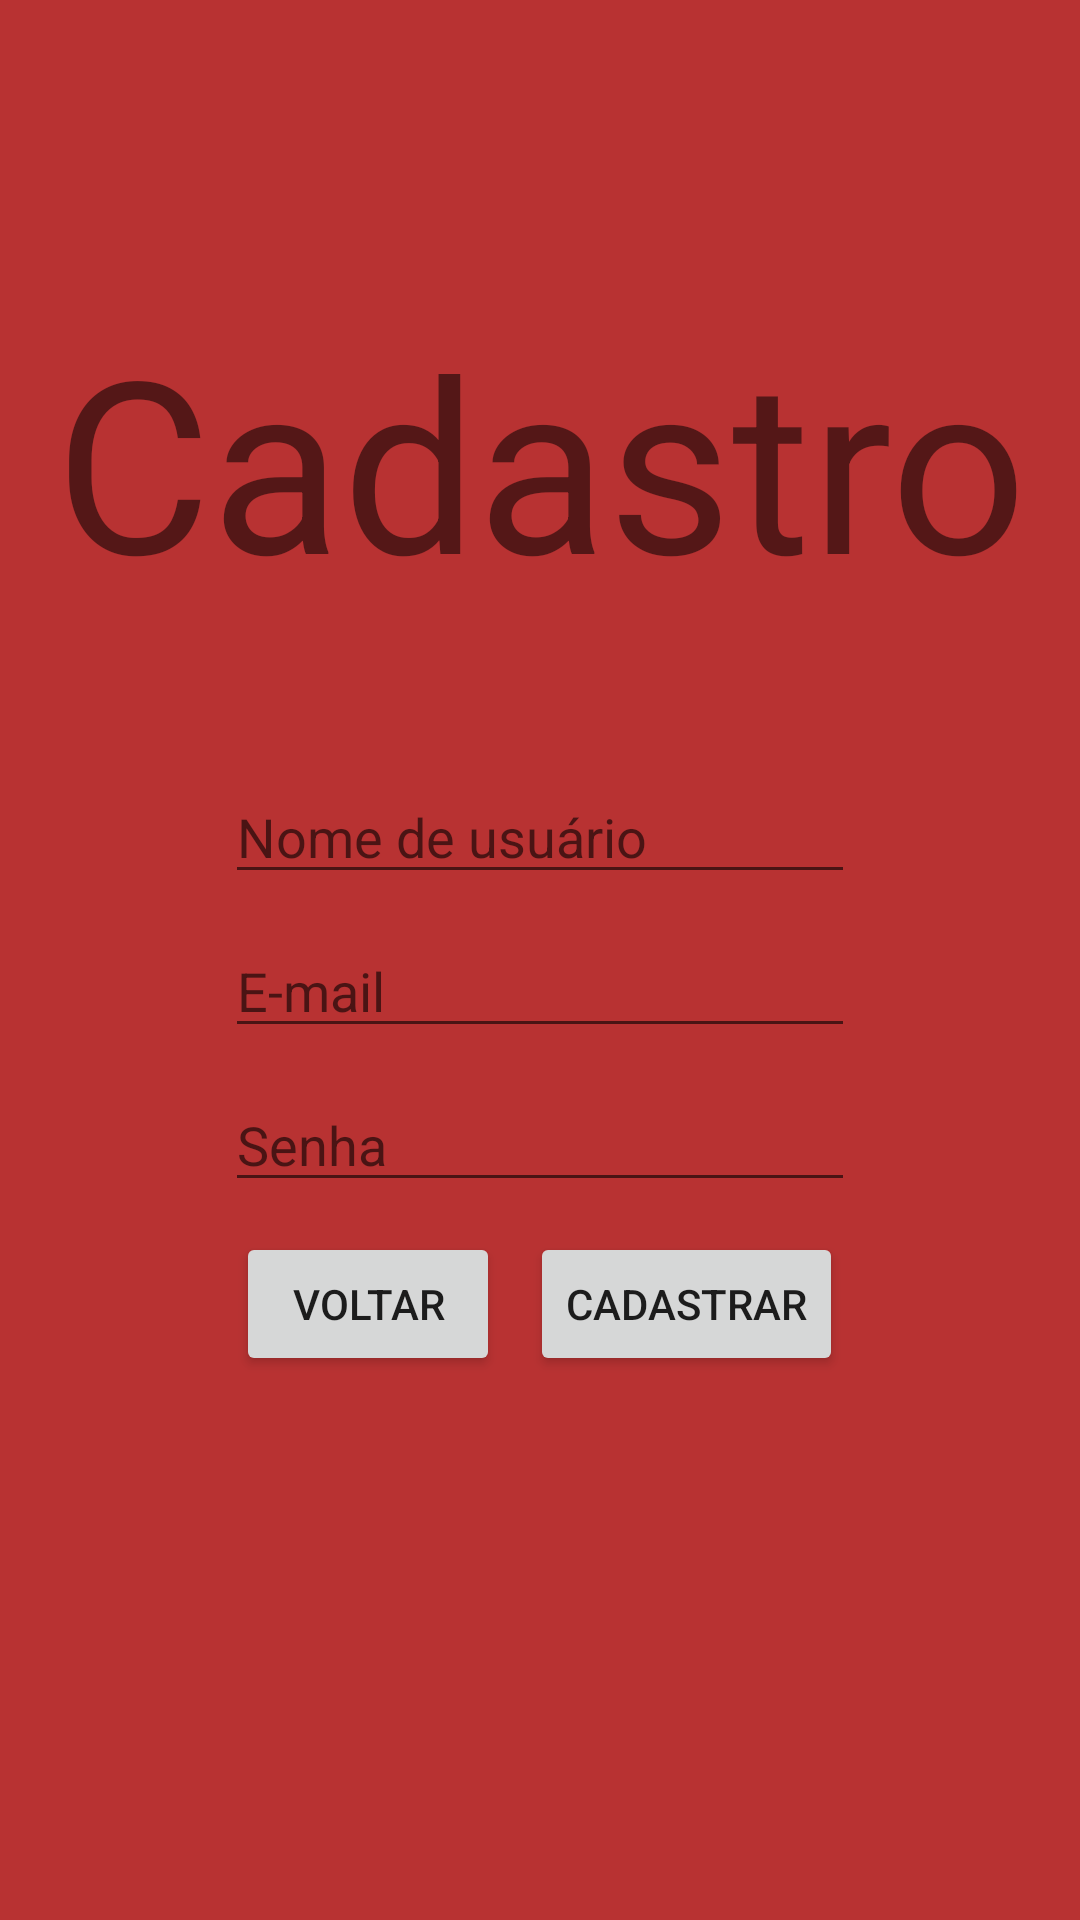

Here is an Android app screen rendered from its layout file. Give the layout XML and the strings, colors and styles it references.
<!-- AndroidManifest.xml: application theme Theme.Trab1ProgMov -->
<!-- res/layout/fragment_cadastro.xml -->
<?xml version="1.0" encoding="utf-8"?>
<FrameLayout xmlns:android="http://schemas.android.com/apk/res/android"
    xmlns:tools="http://schemas.android.com/tools"
    android:layout_width="match_parent"
    android:layout_height="match_parent"
    tools:context=".cadastro">

    <LinearLayout
        android:layout_width="match_parent"
        android:layout_height="match_parent"
        android:orientation="vertical"
        android:gravity="center_horizontal">
        <TextView
            android:layout_marginTop="100dp"
            android:layout_marginBottom="50dp"
            android:id="@+id/txtCadastro"
            android:layout_width="match_parent"
            android:layout_height="wrap_content"
            android:textAlignment="center"
            android:textSize="80dp"
            android:text="Cadastro" />

        <EditText
            android:id="@+id/edtCadUsuario"
            android:layout_width="wrap_content"
            android:layout_height="wrap_content"
            android:layout_marginBottom="10dp"
            android:ems="10"
            android:hint="Nome de usuário"
            android:inputType="text" />

        <EditText
            android:layout_marginBottom="10dp"
            android:id="@+id/edtCadEmail"
            android:layout_width="wrap_content"
            android:layout_height="wrap_content"
            android:ems="10"
            android:hint="E-mail"
            android:inputType="textEmailAddress" />

        <EditText
            android:layout_marginBottom="10dp"
            android:id="@+id/edtCadSenha"
            android:layout_width="wrap_content"
            android:layout_height="wrap_content"
            android:ems="10"
            android:hint="Senha"
            android:inputType="textPassword" />

        <LinearLayout
            android:layout_width="match_parent"
            android:layout_height="match_parent"
            android:orientation="horizontal"
            android:gravity="center_horizontal">


            <Button
                android:id="@+id/btnCadVoltar"
                android:layout_width="wrap_content"
                android:layout_height="wrap_content"
                android:layout_marginEnd="10dp"
                android:layout_weight="0"
                android:text="Voltar" />

            <Button
                android:id="@+id/btnCadCadastrar"
                android:layout_width="wrap_content"
                android:layout_height="wrap_content"
                android:layout_weight="0"
                android:text="Cadastrar" />
        </LinearLayout>
    </LinearLayout>

</FrameLayout>
<!-- resources referenced by this layout -->
<resources>
  <style name="Theme.Trab1ProgMov" parent="Theme.MaterialComponents.DayNight.DarkActionBar.Bridge">
          
          <item name="colorPrimary">@color/background_melancia</item>
          <item name="colorPrimaryVariant">@color/black</item>
          <item name="colorOnPrimary">@color/black</item>
          
          <item name="colorSecondary">@color/background_melancia</item>
          <item name="colorSecondaryVariant">@color/teal_200</item>
          <item name="colorOnSecondary">@color/black</item>
          
          <item name="android:navigationBarColor">@android:color/transparent</item>
          <item name="android:statusBarColor">?attr/colorPrimary</item>
          <item name="android:windowBackground">@color/background_melancia</item>
          
          <item name="bottomNavigationStyle">@style/Widget.App.BottomNavigationView</item>
      </style>
  <color name="background_melancia">#FFB83232</color>
  <color name="black">#FF000000</color>
  <color name="teal_200">#FF03DAC5</color>
  <style name="Widget.App.BottomNavigationView" parent="Widget.MaterialComponents.BottomNavigationView.Colored">
          <item name="materialThemeOverlay">@style/ThemeOverlay.App.BottomNavigationView</item>
      </style>
  <style name="ThemeOverlay.App.BottomNavigationView" parent="">
          <item name="colorPrimary">@color/navbar_melancia</item>
          <item name="colorOnPrimary">@color/black</item>
      </style>
  <color name="navbar_melancia">#FF3BF56F</color>
</resources>
